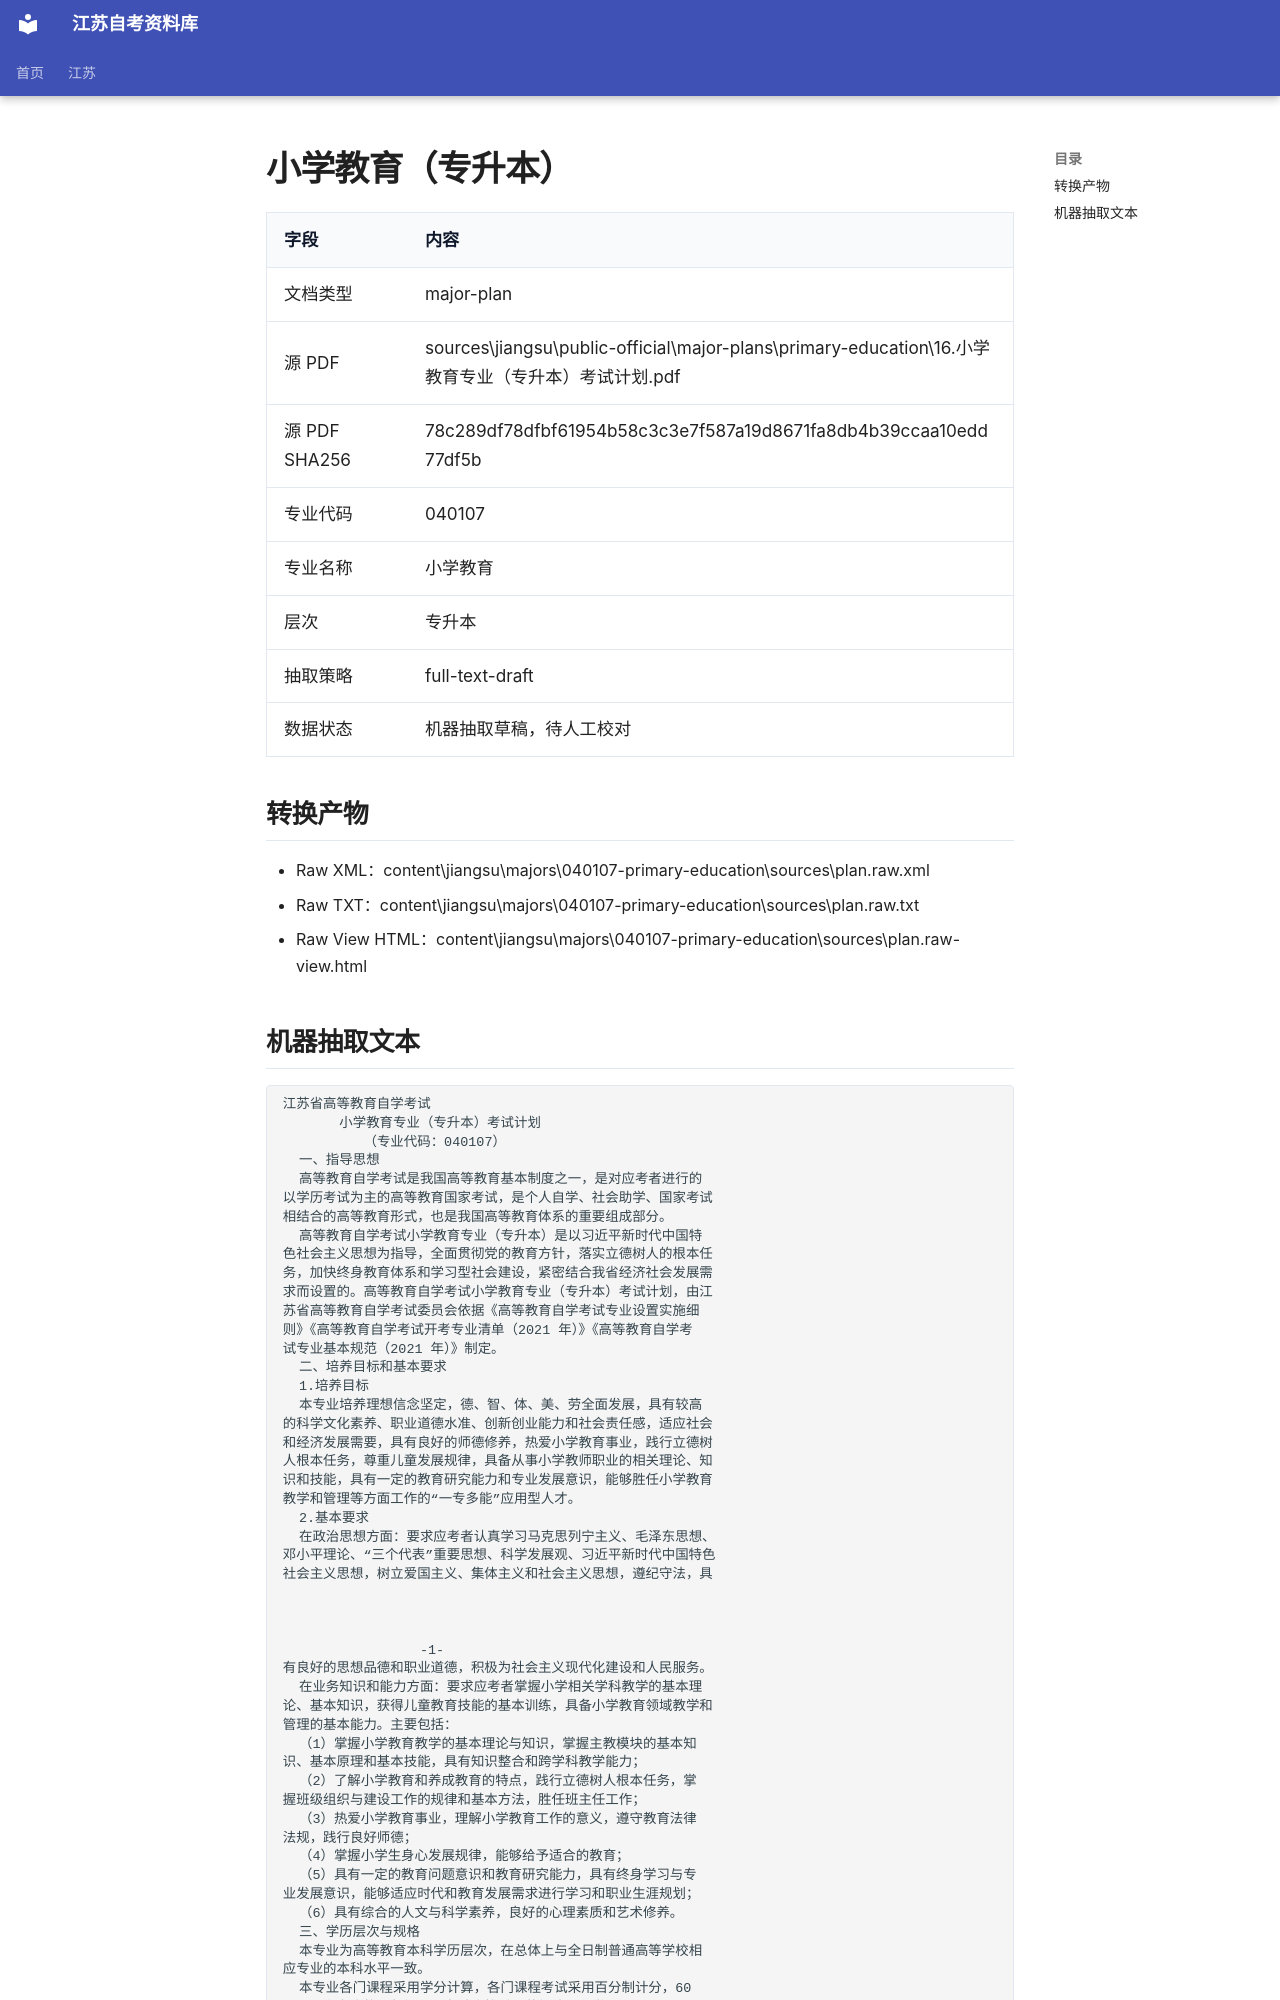

repository: SuperCatQR/jiangsu-zikao-aio · page: jiangsu/majors/040107-primary-education/sources/plan.extracted/index.html · generator: mkdocs

# 小学教育（专升本）

| 字段 | 内容 |
| --- | --- |
| 文档类型 | major-plan |
| 源 PDF | sources\jiangsu\public-official\major-plans\primary-education\16.小学教育专业（专升本）考试计划.pdf |
| 源 PDF SHA256 | 78c289df78dfbf61954b58c3c3e7f587a19d8671fa8db4b39ccaa10edd77df5b |
| 专业代码 | 040107 |
| 专业名称 | 小学教育 |
| 层次 | 专升本 |
| 抽取策略 | full-text-draft |
| 数据状态 | 机器抽取草稿，待人工校对 |

## 转换产物

- Raw XML：content\jiangsu\majors\040107-primary-education\sources\plan.raw.xml
- Raw TXT：content\jiangsu\majors\040107-primary-education\sources\plan.raw.txt
- Raw View HTML：content\jiangsu\majors\040107-primary-education\sources\plan.raw-view.html
